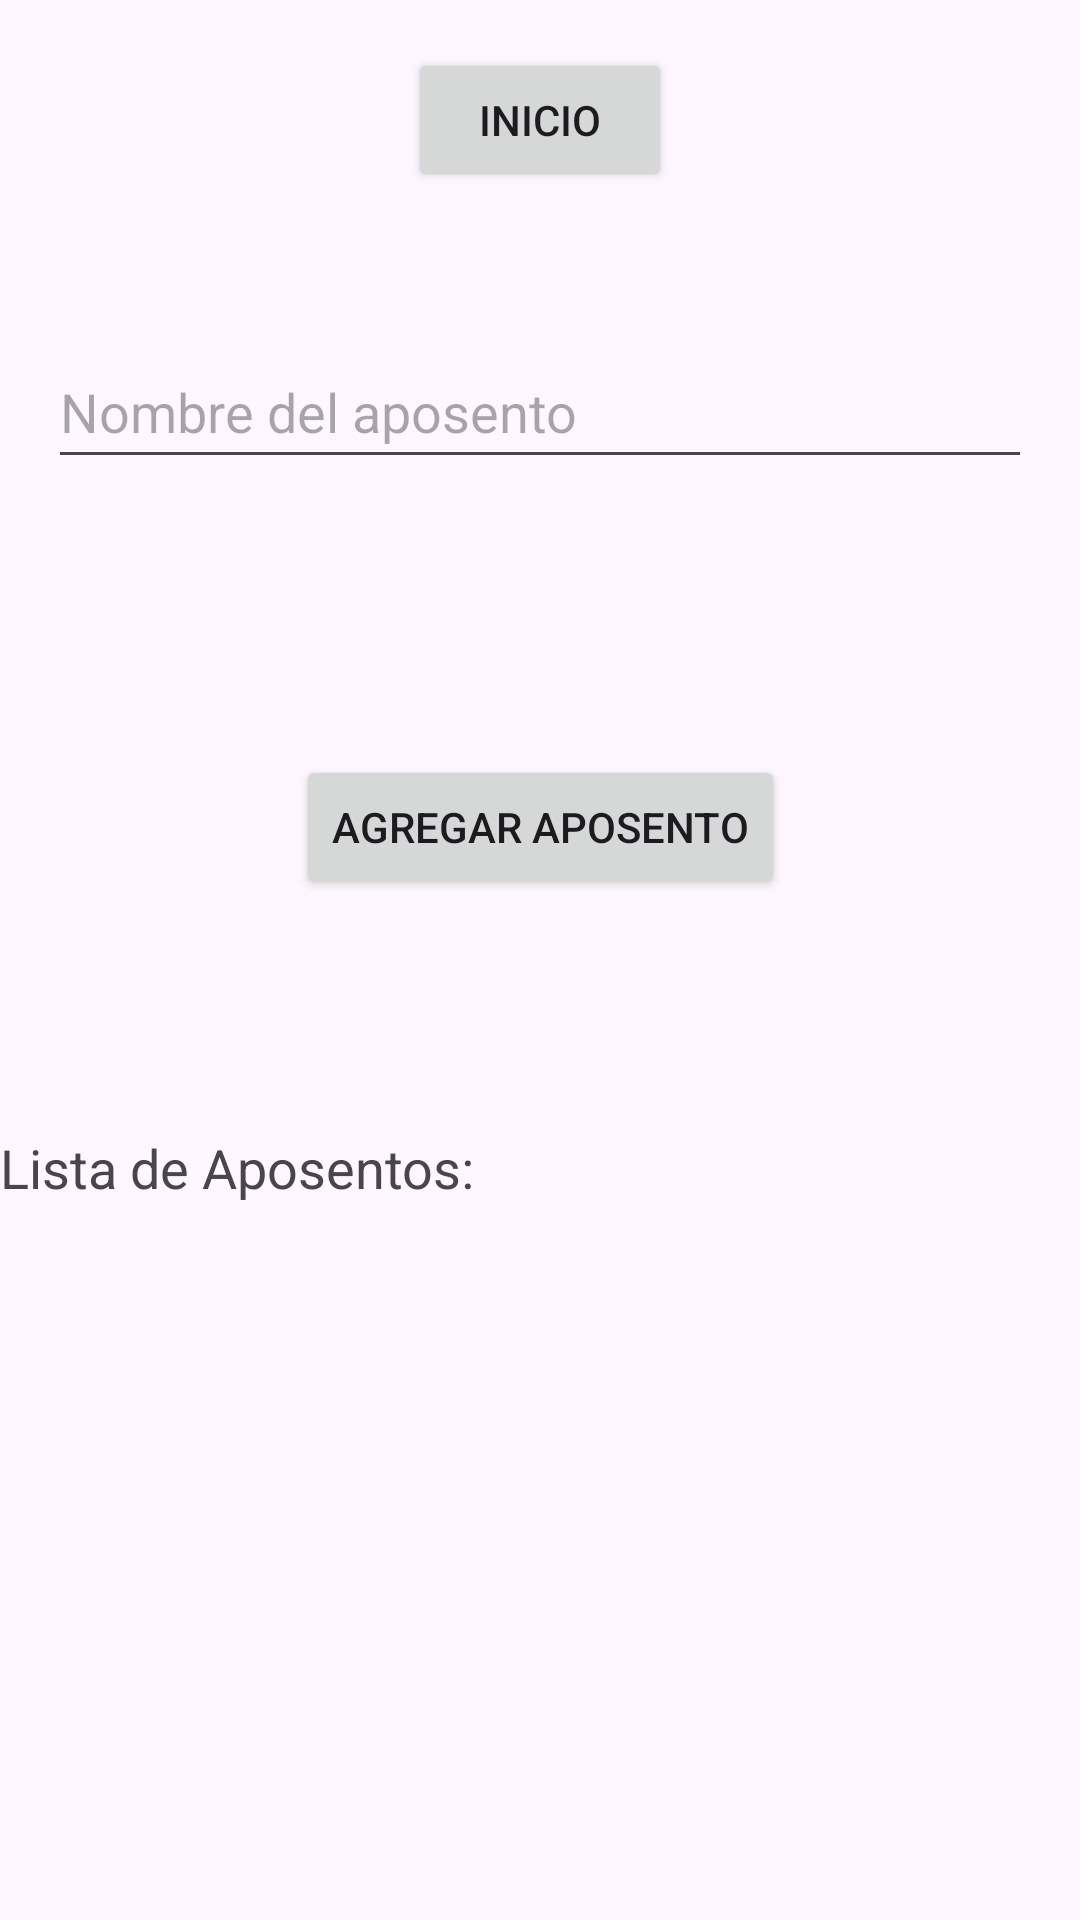

Produce the Android XML layout that renders to this screen, including the resource entries it uses.
<!-- AndroidManifest.xml: application theme Theme.SamrtHomeTec -->
<!-- res/layout/activity_aposentos.xml -->
<?xml version="1.0" encoding="utf-8"?>
<androidx.constraintlayout.widget.ConstraintLayout xmlns:android="http://schemas.android.com/apk/res/android"
    xmlns:app="http://schemas.android.com/apk/res-auto"
    xmlns:tools="http://schemas.android.com/tools"
    android:layout_width="match_parent"
    android:layout_height="match_parent"
    tools:context=".Aposentos">

    <EditText
        android:id="@+id/aposentoEditText"
        android:layout_width="0dp"
        android:layout_height="wrap_content"
        android:layout_margin="16dp"
        android:hint="Nombre del aposento"
        android:inputType="text"
        android:minHeight="48dp"
        app:layout_constraintBottom_toBottomOf="parent"
        app:layout_constraintEnd_toEndOf="parent"
        app:layout_constraintHorizontal_bias="1.0"
        app:layout_constraintStart_toStartOf="parent"
        app:layout_constraintTop_toTopOf="parent"
        app:layout_constraintVertical_bias="0.171" />

    <Button
        android:id="@+id/addAposentoButton"
        android:layout_width="wrap_content"
        android:layout_height="wrap_content"
        android:layout_marginTop="92dp"
        android:text="Agregar Aposento"
        app:layout_constraintEnd_toEndOf="parent"
        app:layout_constraintStart_toStartOf="parent"
        app:layout_constraintTop_toBottomOf="@id/aposentoEditText" />

    <Button
        android:id="@+id/homebutton"
        android:layout_width="wrap_content"
        android:layout_height="wrap_content"
        android:text="Inicio"
        app:layout_constraintEnd_toEndOf="parent"
        app:layout_constraintStart_toStartOf="parent"
        app:layout_constraintTop_toTopOf="parent"
        android:layout_marginTop="16dp" />

    <TextView
        android:id="@+id/aposentosTextView"
        android:layout_width="0dp"
        android:layout_height="wrap_content"
        android:layout_marginTop="16dp"
        android:text="Lista de Aposentos:"
        android:textSize="18sp"
        app:layout_constraintBottom_toBottomOf="parent"
        app:layout_constraintEnd_toEndOf="parent"
        app:layout_constraintHorizontal_bias="0.0"
        app:layout_constraintStart_toStartOf="parent"
        app:layout_constraintTop_toBottomOf="@id/addAposentoButton"
        app:layout_constraintVertical_bias="0.204" />

</androidx.constraintlayout.widget.ConstraintLayout>
<!-- resources referenced by this layout -->
<resources>
  <style name="Theme.SamrtHomeTec" parent="Base.Theme.SamrtHomeTec" />
  <style name="Base.Theme.SamrtHomeTec" parent="Theme.Material3.DayNight.NoActionBar">
          
          
      </style>
</resources>
